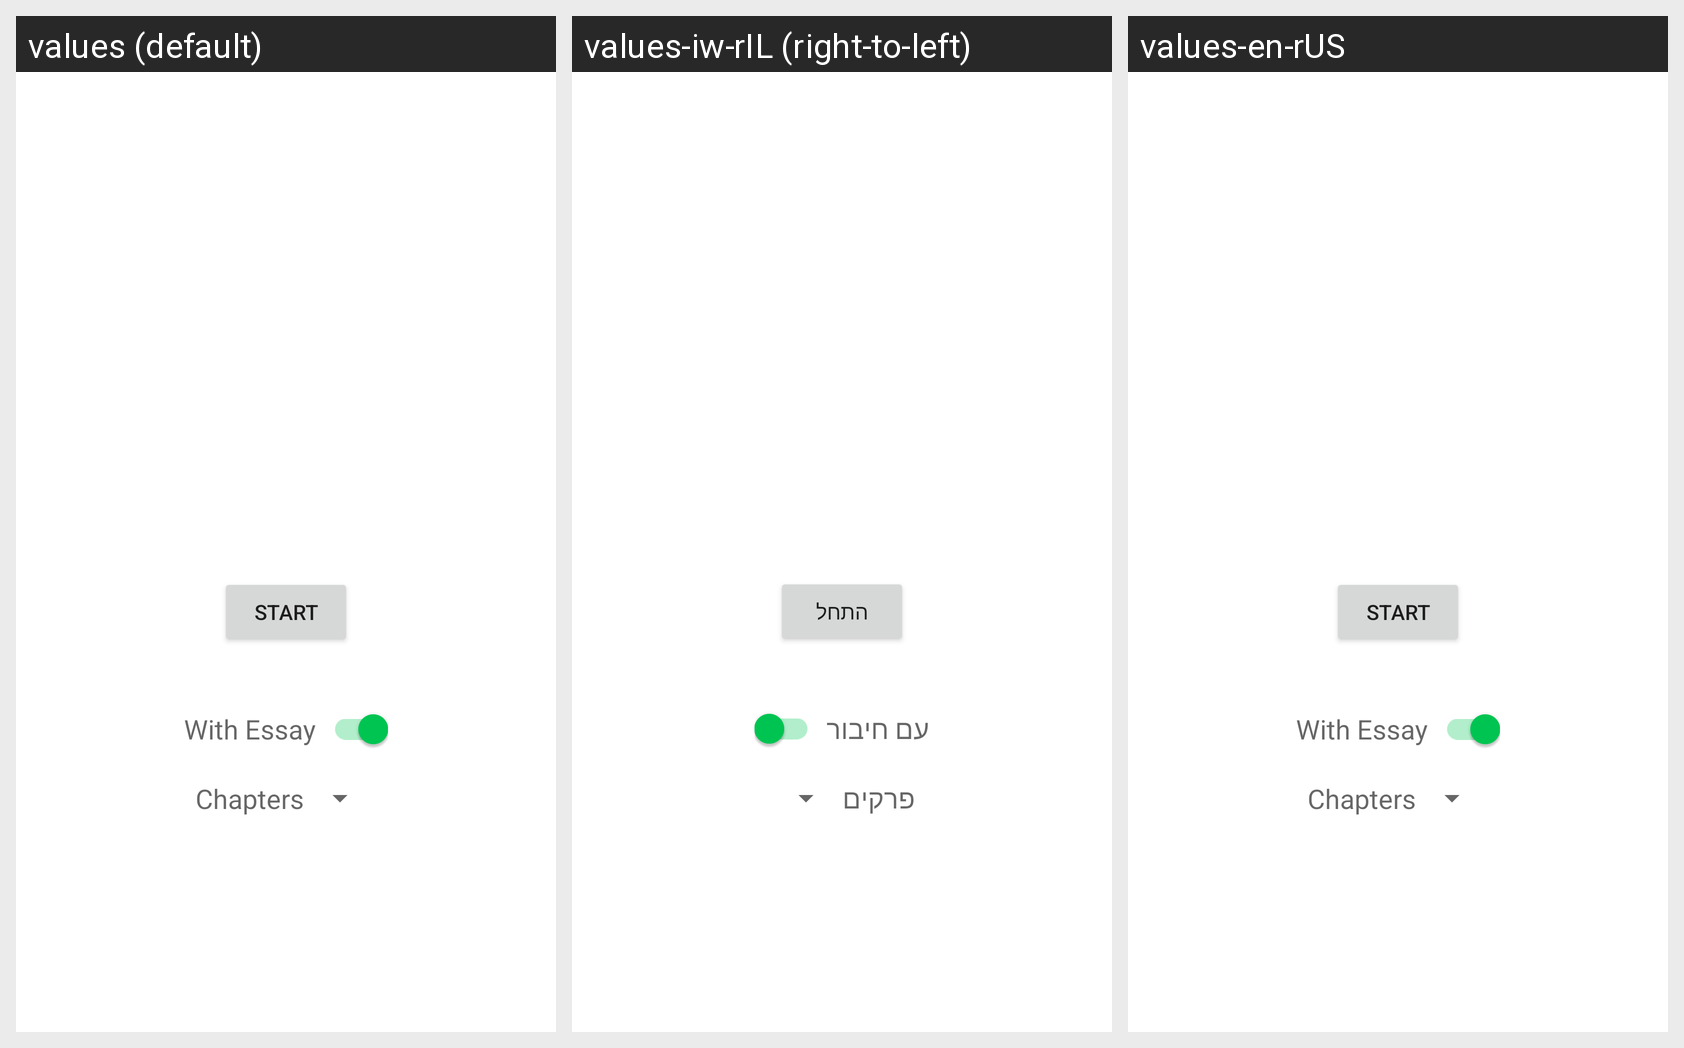

Translations of the strings shown on this Android screen, per locale in the grid:
Android screen res/layout/activity_timer.xml rendered under 3 locales, left to right: values (default), values-iw-rIL (right-to-left), values-en-rUS. Device: Nexus 5 (rendered at 1080×1920; each locale shown at half size, 540×960, under a caption strip naming it); theme Theme.PsychoQuiz.
Strings drawn on this screen, with the default value and each locale's value (text and hints the layout hard-codes, and strings that could not be matched under every locale, appear in the picture but are not listed):

start
  values: Start
  values-iw-rIL: התחל
  values-en-rUS: Start

with_essay
  values: With Essay
  values-iw-rIL: עם חיבור
  values-en-rUS: With Essay

chapters
  values: Chapters
  values-iw-rIL: פרקים
  values-en-rUS: Chapters
